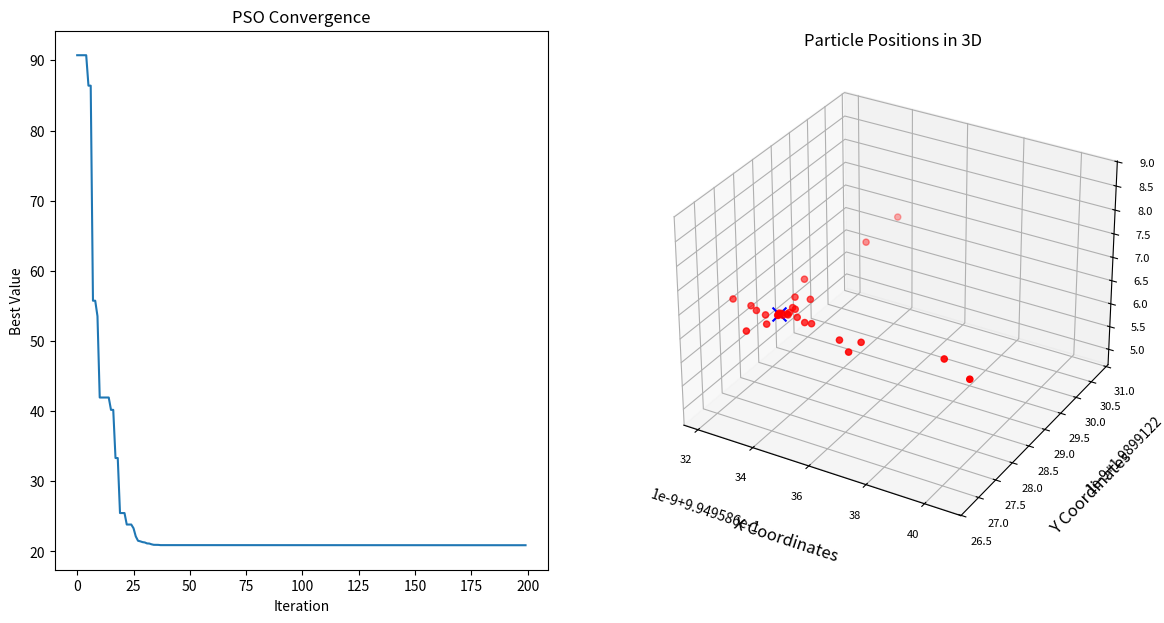

The script that saved this image:
import numpy as np
import matplotlib.pyplot as plt
from mpl_toolkits.mplot3d import Axes3D

# PSO Constants
NUM_PARTICLES = 30
NUM_ITERATIONS = 200
DIMENSIONS = 10  # Increased number of dimensions
INERTIA_WEIGHT = 0.5
COGNITIVE_WEIGHT = 1.5
SOCIAL_WEIGHT = 1.5
BOUNDS = [-5.12, 5.12]

# Rastrigin Function
def rastrigin(x):
    return 10 * len(x) + sum(x_i ** 2 - 10 * np.cos(2 * np.pi * x_i) for x_i in x)

# Particle Class
class Particle:
    def __init__(self, bounds):
        self.position = np.random.uniform(bounds[0], bounds[1], DIMENSIONS)
        self.velocity = np.random.uniform(-1, 1, DIMENSIONS)
        self.best_position = self.position.copy()
        self.best_value = rastrigin(self.position)

    def update_velocity(self, global_best_position):
        r1 = np.random.random(DIMENSIONS)
        r2 = np.random.random(DIMENSIONS)
        cognitive_component = COGNITIVE_WEIGHT * r1 * (self.best_position - self.position)
        social_component = SOCIAL_WEIGHT * r2 * (global_best_position - self.position)
        self.velocity = INERTIA_WEIGHT * self.velocity + cognitive_component + social_component

    def update_position(self, bounds):
        self.position += self.velocity
        self.position = np.clip(self.position, bounds[0], bounds[1])
        current_value = rastrigin(self.position)
        if current_value < self.best_value:
            self.best_position = self.position.copy()
            self.best_value = current_value

# PSO Algorithm
def pso():
    particles = [Particle(BOUNDS) for _ in range(NUM_PARTICLES)]
    global_best_position = min(particles, key=lambda p: p.best_value).best_position
    global_best_value = rastrigin(global_best_position)

    best_values = []

    for iteration in range(NUM_ITERATIONS):
        for particle in particles:
            particle.update_velocity(global_best_position)
            particle.update_position(BOUNDS)
            if rastrigin(particle.best_position) < global_best_value:
                global_best_position = particle.best_position
                global_best_value = rastrigin(global_best_position)
        
        best_values.append(global_best_value)
        print(f"Iteration {iteration}: Best Value = {global_best_value}")

    return global_best_position, global_best_value, best_values, particles

# Run PSO
best_position, best_value, best_values, particles = pso()

print(f"Best Position: {best_position}")
print(f"Best Value: {best_value}")

# Plot Convergence and Particle Positions in 3D
fig = plt.figure(figsize=(14, 7))

# 2D Convergence Plot
ax_2d = fig.add_subplot(121)
ax_2d.plot(best_values)
ax_2d.set_title("PSO Convergence")
ax_2d.set_xlabel("Iteration")
ax_2d.set_ylabel("Best Value")

# 3D Particle Positions Plot
ax_3d = fig.add_subplot(122, projection='3d')
positions = np.array([p.position for p in particles])
x_coords = positions[:, 0]
y_coords = positions[:, 1]
z_coords = [rastrigin(pos) for pos in positions]
ax_3d.scatter(x_coords, y_coords, z_coords, color='red')
ax_3d.set_title("Particle Positions in 3D")
ax_3d.set_xlabel("X Coordinates", labelpad=15, fontsize=12)
ax_3d.set_ylabel("Y Coordinates", labelpad=15, fontsize=12)
ax_3d.set_zlabel("Rastrigin Value", labelpad=15, fontsize=12)

# Customize tick labels
ax_3d.tick_params(axis='x', labelsize=8, pad=5)
ax_3d.tick_params(axis='y', labelsize=8, pad=5)
ax_3d.tick_params(axis='z', labelsize=8, pad=5)

# Plot the global best position as a blue point
ax_3d.scatter(best_position[0], best_position[1], rastrigin(best_position), color='blue', marker='x', s=100)
plt.show()
